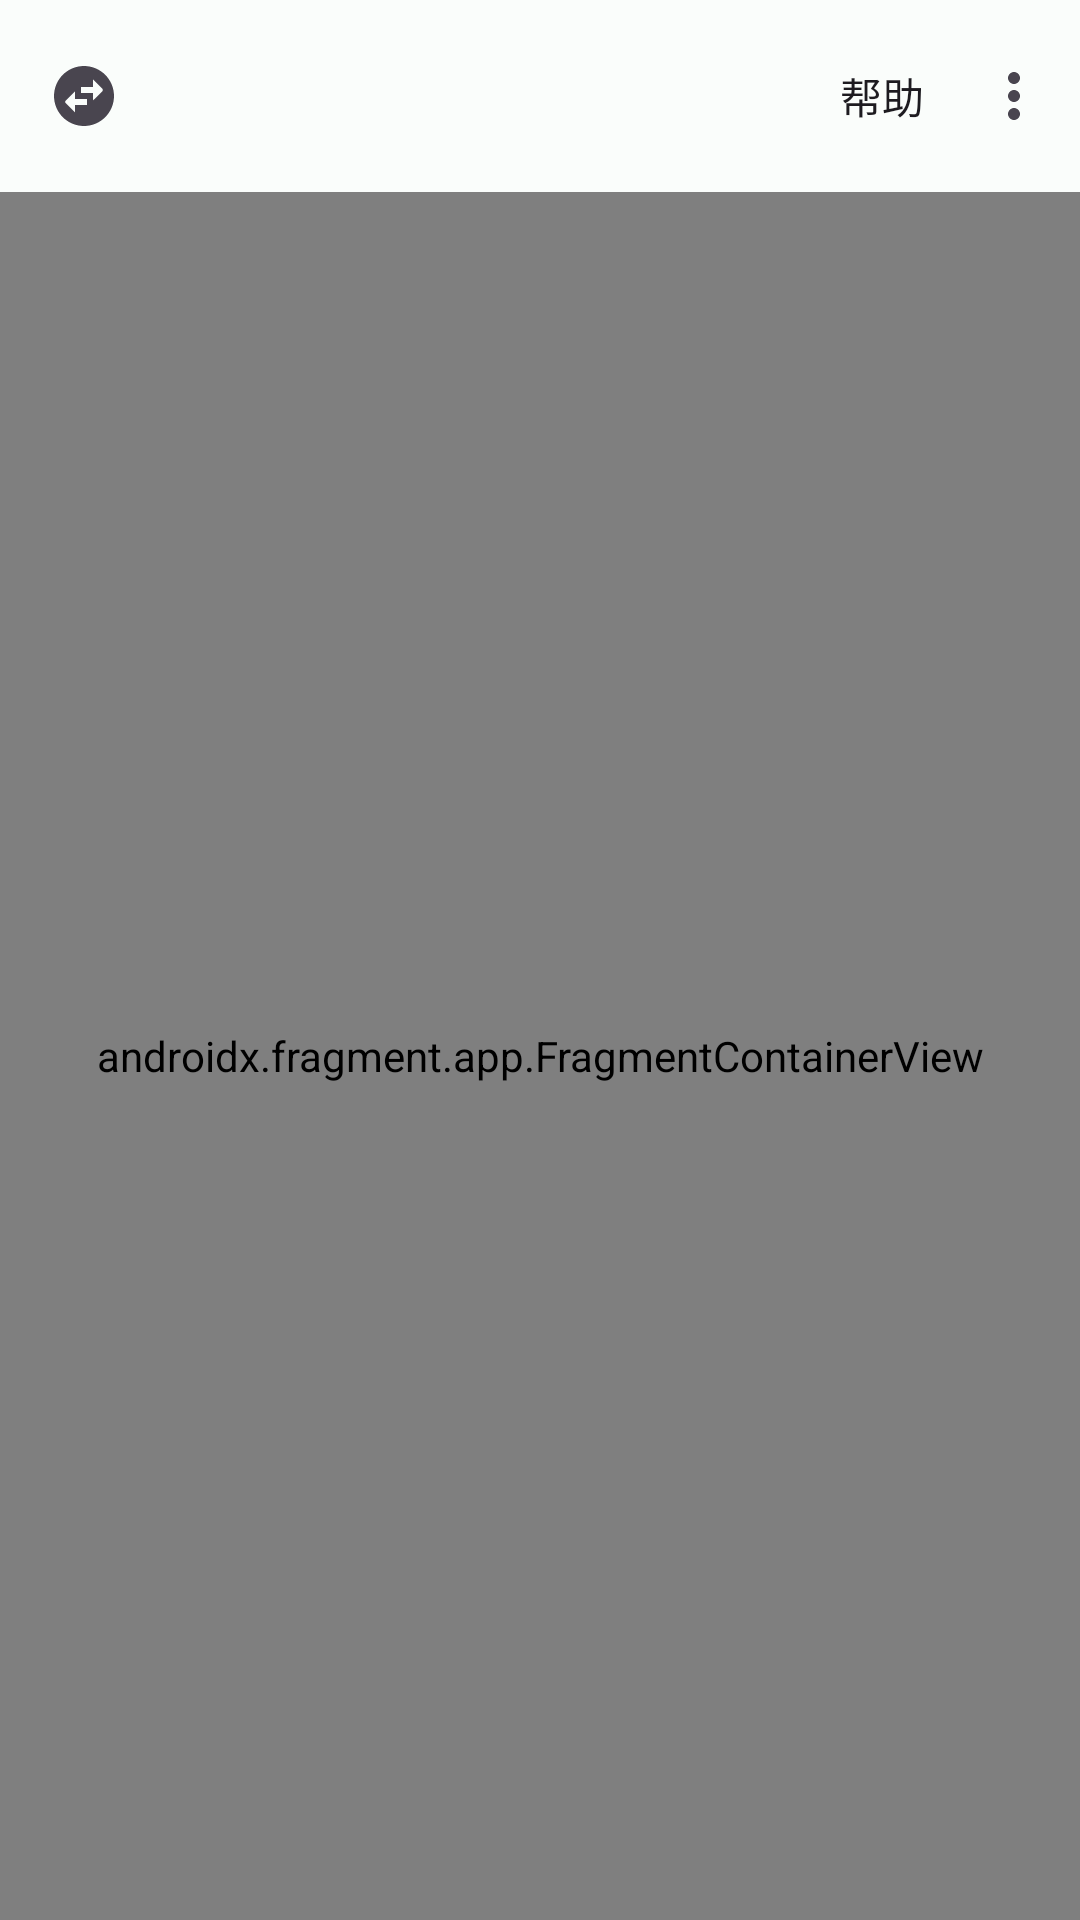

Produce the Android XML layout that renders to this screen, including the resource entries it uses.
<!-- AndroidManifest.xml: application theme Theme.ZhiXue -->
<!-- res/layout/activity_login.xml -->
<?xml version="1.0" encoding="utf-8"?>
<androidx.coordinatorlayout.widget.CoordinatorLayout xmlns:android="http://schemas.android.com/apk/res/android"
    xmlns:app="http://schemas.android.com/apk/res-auto"
    xmlns:tools="http://schemas.android.com/tools"
    android:layout_width="match_parent"
    android:layout_height="match_parent"
    android:fitsSystemWindows="true"
    tools:context=".ui.auth.LoginActivity">

    <androidx.fragment.app.FragmentContainerView
        android:id="@+id/nav_host_fragment"
        android:name="androidx.navigation.fragment.NavHostFragment"
        android:layout_width="match_parent"
        android:layout_height="match_parent"
        app:defaultNavHost="true"
        app:layout_behavior="@string/appbar_scrolling_view_behavior"
        app:navGraph="@navigation/login" />

    <com.google.android.material.appbar.AppBarLayout
        android:layout_width="match_parent"
        android:layout_height="wrap_content"
        android:fitsSystemWindows="true"
        app:liftOnScroll="false">

        <com.google.android.material.appbar.MaterialToolbar
            android:id="@+id/topAppBar"
            android:layout_width="match_parent"
            android:layout_height="?attr/actionBarSize"
            app:menu="@menu/login"
            app:navigationContentDescription="@string/login_switch_method"
            app:navigationIcon="@drawable/ic_round_swap_horizontal_circle_24"
            tools:title="@string/login" />

    </com.google.android.material.appbar.AppBarLayout>

</androidx.coordinatorlayout.widget.CoordinatorLayout>
<!-- resources referenced by this layout -->
<resources>
  <!-- drawable ic_round_swap_horizontal_circle_24 (drawable) -->
  <vector xmlns:android="http://schemas.android.com/apk/res/android"
      android:width="24dp"
      android:height="24dp"
      android:tint="?attr/colorControlNormal"
      android:viewportWidth="24"
      android:viewportHeight="24">
      <path
          android:fillColor="@android:color/white"
          android:pathData="M22,12c0,-5.52 -4.48,-10 -10,-10S2,6.48 2,12s4.48,10 10,10 10,-4.48 10,-10zM15,6.5l3.15,3.15c0.2,0.2 0.2,0.51 0,0.71L15,13.5L15,11h-4L11,9h4L15,6.5zM9,17.5l-3.15,-3.15c-0.2,-0.2 -0.2,-0.51 0,-0.71L9,10.5L9,13h4v2L9,15v2.5z" />
  </vector>
  <string name="login">登录</string>
  <string name="login_switch_method">切换登录方式</string>
  <color name="md_theme_light_primary">#FF006A60</color>
  <color name="md_theme_light_onPrimary">#FFFFFFFF</color>
  <color name="md_theme_light_primaryContainer">#FF68F9E9</color>
  <color name="md_theme_light_onPrimaryContainer">#FF00201C</color>
  <color name="md_theme_light_secondary">#FF4A635F</color>
  <color name="md_theme_light_onSecondary">#FFFFFFFF</color>
  <color name="md_theme_light_secondaryContainer">#FFCCE8E3</color>
  <color name="md_theme_light_onSecondaryContainer">#FF051F1D</color>
  <color name="md_theme_light_tertiary">#FF46617A</color>
  <color name="md_theme_light_onTertiary">#FFFFFFFF</color>
  <color name="md_theme_light_tertiaryContainer">#FFCBE5FF</color>
  <color name="md_theme_light_onTertiaryContainer">#FF001D32</color>
  <color name="md_theme_light_error">#FFBA1B1B</color>
  <color name="md_theme_light_errorContainer">#FFFFDAD4</color>
  <color name="md_theme_light_onError">#FFFFFFFF</color>
  <color name="md_theme_light_onErrorContainer">#FF410001</color>
  <color name="md_theme_light_background">#FFFAFDFB</color>
  <color name="md_theme_light_onBackground">#FF191C1C</color>
  <color name="md_theme_light_surface">#FFFAFDFB</color>
  <color name="md_theme_light_onSurface">#FF191C1C</color>
  <color name="md_theme_light_surfaceVariant">#FFDAE5E2</color>
  <color name="md_theme_light_onSurfaceVariant">#FF3F4947</color>
  <color name="md_theme_light_outline">#FF6F7977</color>
  <color name="md_theme_light_inverseOnSurface">#FFEFF1EF</color>
  <color name="md_theme_light_inverseSurface">#FF2D3130</color>
  <color name="md_theme_light_primaryInverse">#FF42DCCC</color>
</resources>
